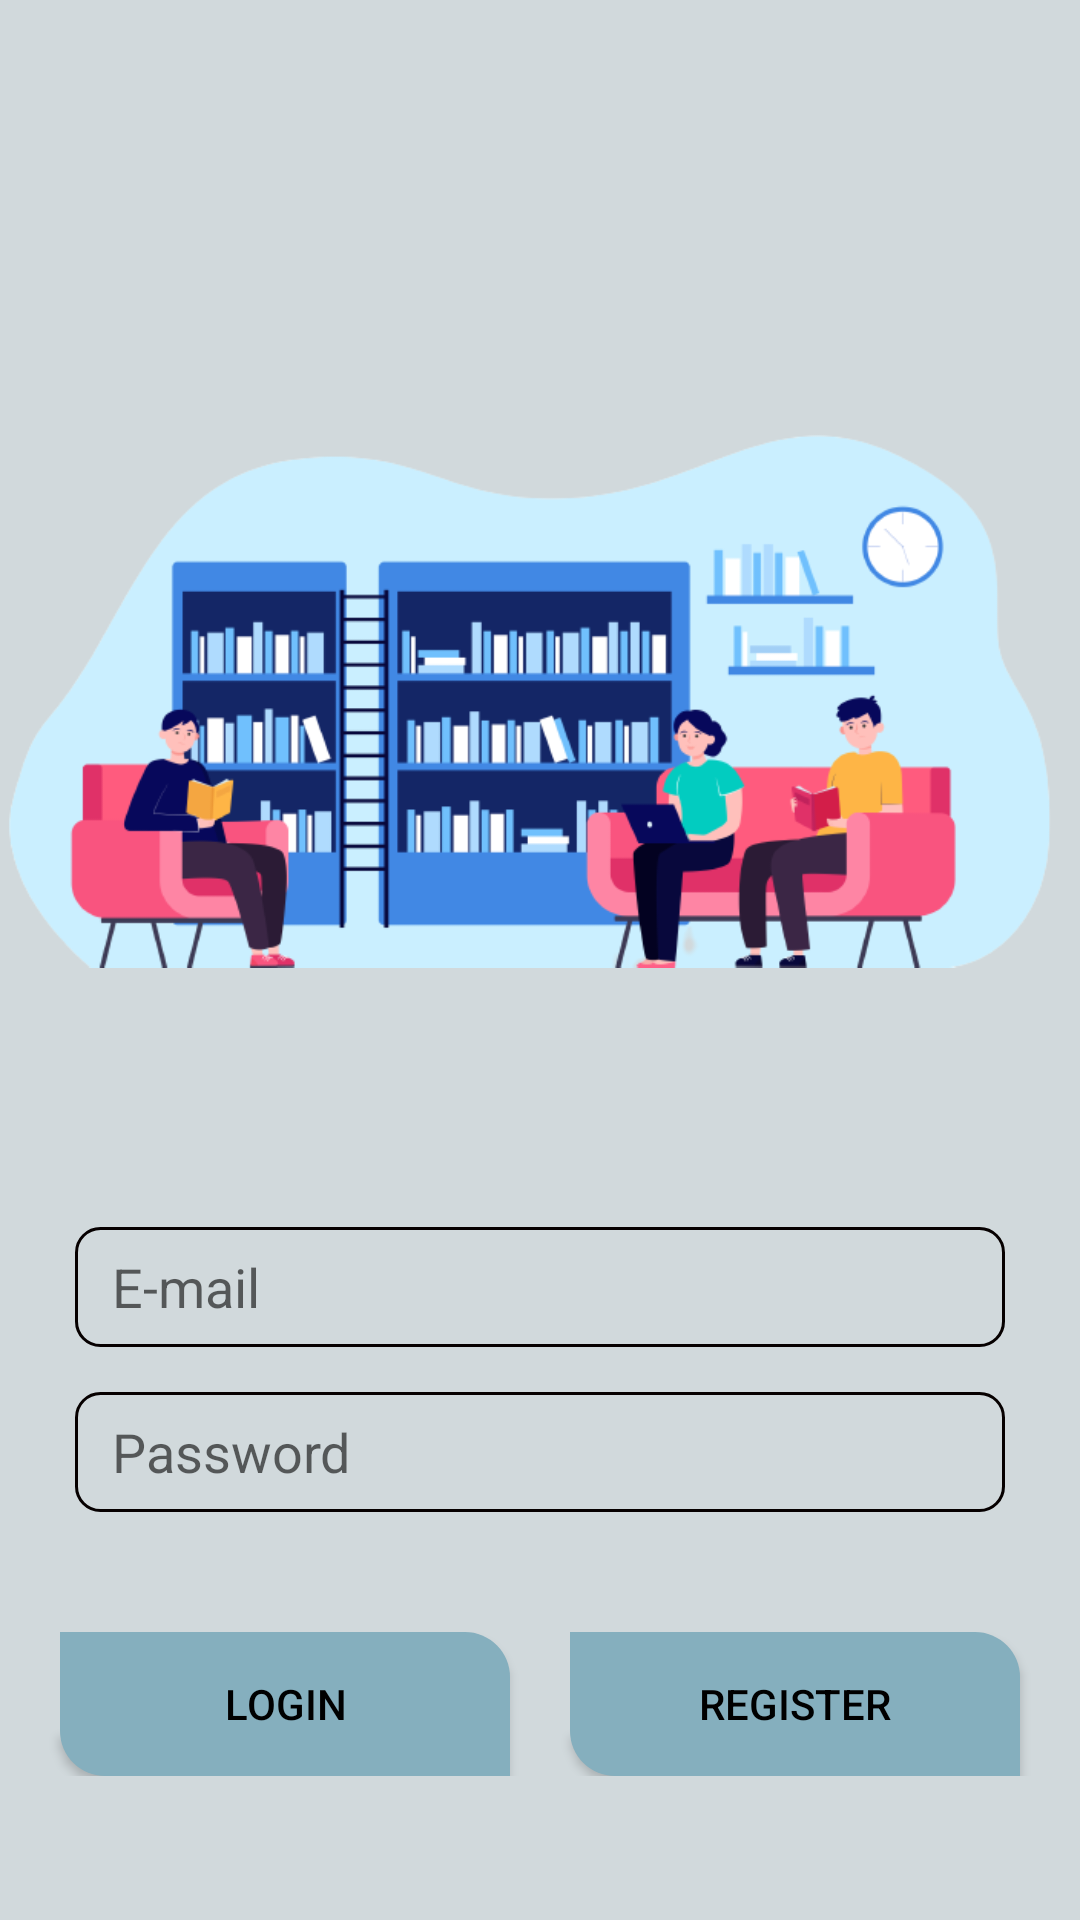

Here is an Android app screen rendered from its layout file. Give the layout XML and the strings, colors and styles it references.
<!-- AndroidManifest.xml: application theme Theme.LibraryMgmt -->
<!-- res/layout/activity_main.xml -->
<?xml version="1.0" encoding="utf-8"?>
<androidx.constraintlayout.widget.ConstraintLayout xmlns:android="http://schemas.android.com/apk/res/android"
    xmlns:app="http://schemas.android.com/apk/res-auto"
    xmlns:tools="http://schemas.android.com/tools"
    android:layout_width="match_parent"
    android:layout_height="match_parent"
    tools:context=".MainActivity"
    android:background="@color/bg">


    <ImageView
        android:id="@+id/imageView"
        android:layout_width="wrap_content"
        android:layout_height="wrap_content"
        android:layout_marginTop="55dp"
        app:layout_constraintEnd_toEndOf="parent"
        app:layout_constraintStart_toStartOf="parent"
        app:layout_constraintTop_toTopOf="parent"
        app:srcCompat="@drawable/library_logo" />


    <EditText
        android:id="@+id/editTextTextPersonName"
        android:layout_width="match_parent"
        android:layout_height="40dp"
        android:background="@drawable/edit_text_border"
        android:hint=" E-mail"
        android:layout_marginLeft="25dp"
        android:layout_marginRight="25dp"
        android:gravity="start|center_vertical"
        android:inputType="textEmailAddress"
        app:layout_constraintEnd_toEndOf="parent"
        app:layout_constraintStart_toStartOf="parent"
        app:layout_constraintTop_toBottomOf="@+id/imageView"
        android:paddingLeft="8dp"/>


    <EditText
        android:id="@+id/editTextTextPersonName2"
        android:layout_width="match_parent"
        android:layout_height="40dp"
        android:layout_marginLeft="25dp"
        android:layout_marginRight="25dp"
        android:layout_marginTop="15dp"
        android:background="@drawable/edit_text_border"
        android:hint=" Password"
        android:paddingLeft="8dp"
        android:inputType="textPersonName"
        app:layout_constraintEnd_toEndOf="parent"
        app:layout_constraintStart_toStartOf="parent"
        app:layout_constraintTop_toBottomOf="@+id/editTextTextPersonName" />

    <LinearLayout
        android:layout_width="match_parent"
        android:layout_height="wrap_content"
        android:orientation="horizontal"
        app:layout_constraintTop_toBottomOf="@+id/editTextTextPersonName2"
        android:layout_marginTop="40dp">

        <Button
            android:id="@+id/login_btn"
            android:layout_width="wrap_content"
            android:layout_height="wrap_content"
            android:background="@drawable/custom_btn1"
            android:text="Login"
            android:textColor="@color/black"
            android:layout_weight="1"
            android:layout_marginStart="20dp"
            android:layout_marginEnd="10dp" />

        <Button
            android:id="@+id/reg_btn"
            android:layout_width="wrap_content"
            android:layout_height="wrap_content"
            android:background="@drawable/custom_btn1"
            android:text="Register"
            android:textColor="@color/black"
            android:layout_weight="1"
            android:layout_marginStart="10dp"
            android:layout_marginEnd="20dp"
            android:onClick="goToRegisterPage"/>

    </LinearLayout>

</androidx.constraintlayout.widget.ConstraintLayout>
<!-- resources referenced by this layout -->
<resources>
  <color name="bg">#D1D9DC</color>
  <color name="black">#FF000000</color>
  <!-- drawable custom_btn1 (drawable) -->
  <?xml version="1.0" encoding="utf-8"?>
  <shape xmlns:android="http://schemas.android.com/apk/res/android" android:shape="rectangle" >
  <corners
      android:topRightRadius="15dp"
      android:topLeftRadius="0dp"
      android:bottomRightRadius="0dp"
      android:bottomLeftRadius="15dp"/>
      <solid android:color="@color/btn1"/>
  </shape>
  <!-- drawable edit_text_border (drawable) -->
  <?xml version="1.0" encoding="utf-8"?>
  <shape xmlns:android="http://schemas.android.com/apk/res/android" android:shape="rectangle" >
      <corners
          android:radius="8dp" />
  <solid android:color="@android:color/transparent"/>
  
     <stroke
         android:width="1dp"
         android:color="#060000"/>
  
  </shape>
  <!-- drawable library_logo: png bitmap (drawable, 56471 bytes) -->
  <style name="Theme.LibraryMgmt" parent="Theme.MaterialComponents.DayNight.NoActionBar">
          
          <item name="colorPrimary">@color/btn1</item>
          <item name="colorPrimaryVariant">@color/white</item>
          <item name="colorOnPrimary">@color/white</item>
          
          <item name="colorSecondary">@color/teal_200</item>
          <item name="colorSecondaryVariant">@color/teal_700</item>
          <item name="colorOnSecondary">@color/black</item>
          
          <item name="android:statusBarColor" tools:targetApi="l">?attr/colorPrimaryVariant</item>
          
      </style>
  <color name="btn1">#85AFBE</color>
  <color name="white">#FFFFFFFF</color>
  <color name="teal_200">#FF03DAC5</color>
  <color name="teal_700">#FF018786</color>
</resources>
